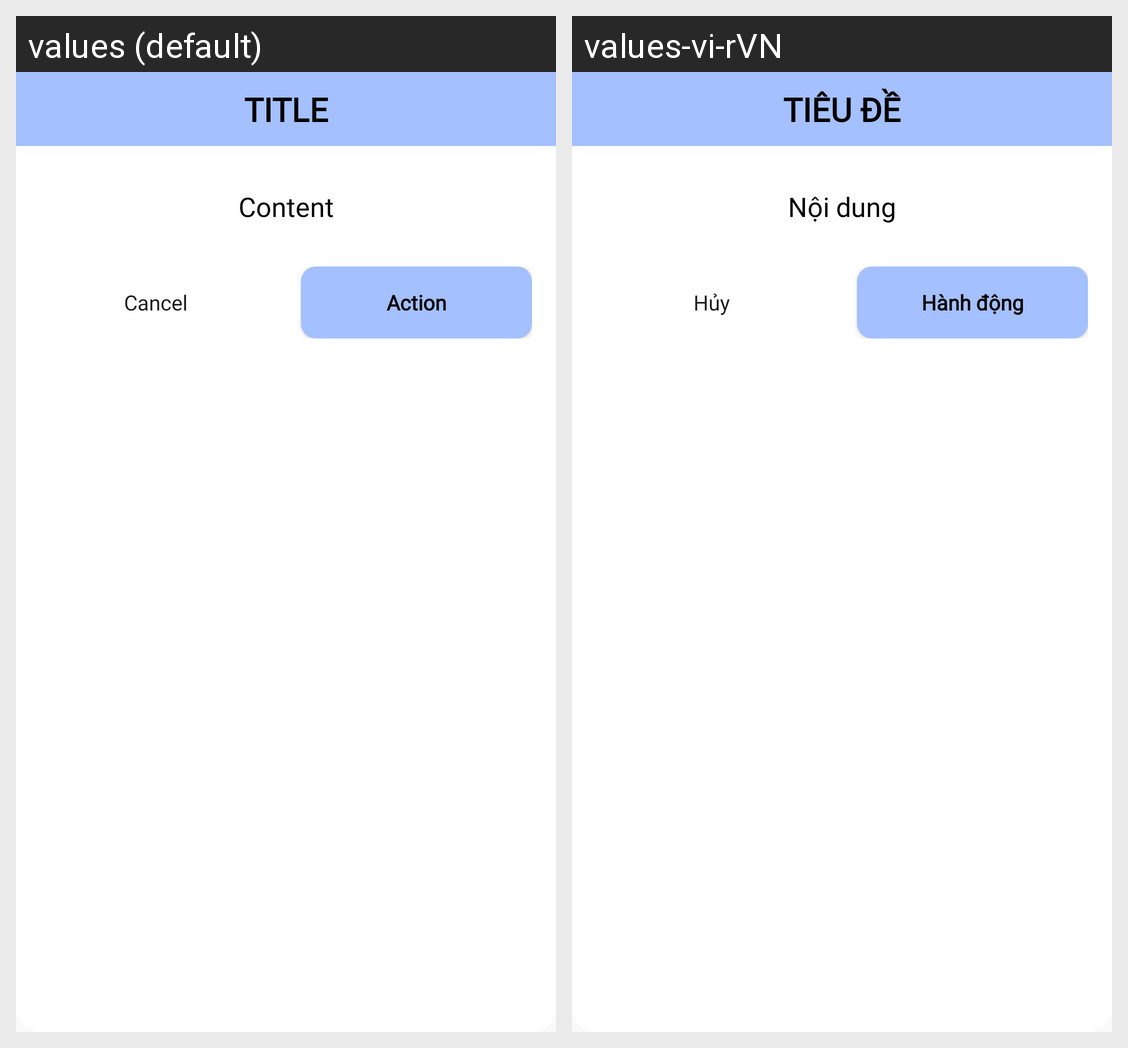

For this localized Android screen grid, give each drawn string resource with its value in every locale shown.
Android screen res/layout/layout_textview_dialog.xml rendered under 2 locales, left to right: values (default), values-vi-rVN. Device: Nexus 5 (rendered at 1080×1920; each locale shown at half size, 540×960, under a caption strip naming it); theme Theme.IMusic.
Strings drawn on this screen, with the default value and each locale's value (text and hints the layout hard-codes, and strings that could not be matched under every locale, appear in the picture but are not listed):

tvDialogTitle
  values: Title
  values-vi-rVN: Tiêu đề

tvDialogContent
  values: Content
  values-vi-rVN: Nội dung

btnDialog1
  values: Cancel
  values-vi-rVN: Hủy

btnDialog2
  values: Action
  values-vi-rVN: Hành động
